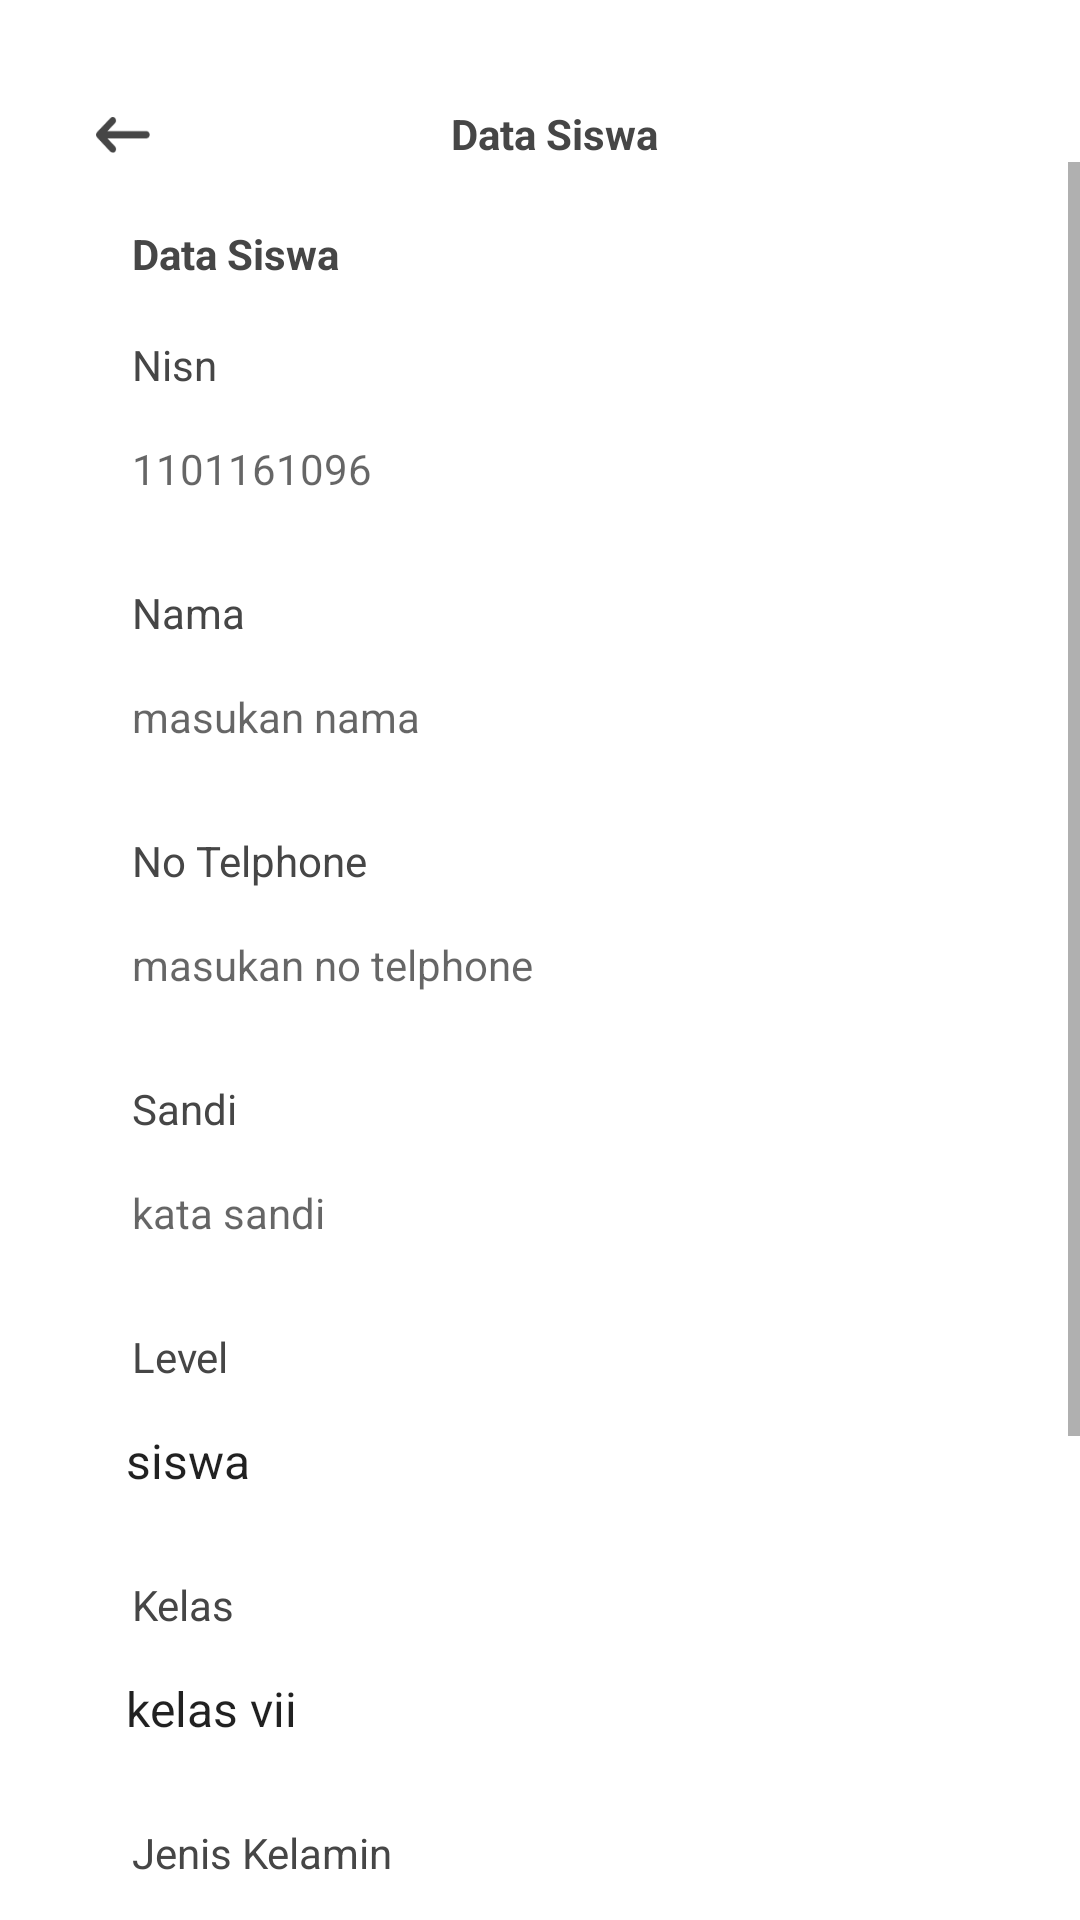

Write the Android layout XML for this screen, with the resource values it uses.
<!-- AndroidManifest.xml: application theme Theme.EvotingApp -->
<!-- res/layout/activity_tambah_data_siswa.xml -->
<?xml version="1.0" encoding="utf-8"?>
<RelativeLayout xmlns:android="http://schemas.android.com/apk/res/android"
    xmlns:app="http://schemas.android.com/apk/res-auto"
    xmlns:tools="http://schemas.android.com/tools"
    android:background="@drawable/bg_tambah"
    android:layout_width="match_parent"
    tools:context=".TambahDataSiswaActivity"
    android:layout_height="match_parent">
    <RelativeLayout
        android:id="@+id/tv"
        android:background="@color/white_trans"
        android:layout_width="match_parent"
        android:layout_height="wrap_content">
        <Button
            android:id="@+id/btn_kembali"
            android:background="@drawable/ic_back"
            android:layout_width="18dp"
            android:layout_height="12dp"
            android:layout_marginLeft="32dp"
            android:layout_marginTop="39dp"
            android:layout_marginStart="32dp" app:backgroundTint="@color/black"/>
        <TextView
            android:textSize="14sp"
            android:textStyle="bold"
            android:textColor="@color/black"
            android:paddingLeft="10dp"
            android:layout_width="wrap_content"
            android:layout_height="wrap_content"
            android:layout_marginTop="35dp"
            android:text="Data Siswa"
            android:layout_centerHorizontal="true"
            android:paddingStart="10dp"
            tools:ignore="RtlSymmetry" />
    </RelativeLayout>
    <ScrollView
        android:layout_width="match_parent"
        android:layout_height="match_parent"
        android:layout_below="@+id/tv">
        <LinearLayout
            android:orientation="vertical"
            android:background="@color/white_trans"
            android:paddingBottom="30dp"
            android:layout_width="match_parent"
            android:layout_height="wrap_content">
            <TextView
                android:textSize="14sp"
                android:textStyle="bold"
                android:textColor="@color/black"
                android:paddingLeft="10dp"
                android:layout_width="wrap_content"
                android:layout_height="wrap_content"
                android:layout_marginLeft="34dp"
                android:layout_marginTop="21dp"
                android:text="Data Siswa"
                android:paddingStart="10dp"
                android:layout_marginStart="34dp"
                tools:ignore="RtlSymmetry" />
            <TextView
                android:textSize="14sp"
                android:textColor="@color/black"
                android:paddingLeft="10dp"
                android:layout_width="wrap_content"
                android:layout_height="wrap_content"
                android:layout_marginLeft="34dp"
                android:layout_marginTop="18dp"
                android:text="@string/nisn"
                android:paddingStart="10dp"
                android:layout_marginStart="34dp"
                tools:ignore="RtlSymmetry" />
            <EditText
                android:textSize="14sp"
                android:id="@+id/et_nisn"
                android:background="@drawable/form_angel"
                android:paddingLeft="10dp"
                android:layout_width="match_parent"
                android:layout_height="41dp"
                android:layout_marginLeft="34dp"
                android:layout_marginTop="4.6dp"
                android:layout_marginRight="34dp"
                android:hint="1101161096"
                android:inputType="number"
                android:paddingStart="10dp"
                android:autofillHints=""
                tools:ignore="RtlSymmetry" />
            <TextView
                android:textSize="14sp"
                android:textColor="@color/black"
                android:paddingLeft="10dp"
                android:layout_width="wrap_content"
                android:layout_height="wrap_content"
                android:layout_marginLeft="34dp"
                android:layout_marginTop="18dp"
                android:text="Nama"
                android:paddingStart="10dp"
                android:layout_marginStart="34dp"
                tools:ignore="RtlSymmetry" />
            <EditText
                android:textSize="14sp"
                android:id="@+id/et_nama"
                android:background="@drawable/form_angel"
                android:paddingLeft="10dp"
                android:layout_width="match_parent"
                android:layout_height="41dp"
                android:layout_marginLeft="34dp"
                android:layout_marginTop="4.6dp"
                android:layout_marginRight="34dp"
                android:hint="masukan nama"
                android:paddingStart="10dp"
                android:autofillHints=""
                android:inputType="text"
                tools:ignore="RtlSymmetry,TextFields" />
            <TextView
                android:textSize="14sp"
                android:textColor="@color/black"
                android:paddingLeft="10dp"
                android:layout_width="wrap_content"
                android:layout_height="wrap_content"
                android:layout_marginLeft="34dp"
                android:layout_marginTop="18dp"
                android:text="No Telphone"
                android:paddingStart="10dp"
                android:layout_marginStart="34dp"
                tools:ignore="RtlSymmetry" />
            <EditText
                android:textSize="14sp"
                android:id="@+id/et_no_telp"
                android:background="@drawable/form_angel"
                android:paddingLeft="10dp"
                android:layout_width="match_parent"
                android:layout_height="41dp"
                android:layout_marginLeft="34dp"
                android:layout_marginTop="4.6dp"
                android:layout_marginRight="34dp"
                android:hint="masukan no telphone"
                android:inputType="number"
                android:paddingStart="10dp"
                android:autofillHints=""
                tools:ignore="RtlSymmetry" />
            <TextView
                android:textSize="14sp"
                android:textColor="@color/black"
                android:paddingLeft="10dp"
                android:layout_width="wrap_content"
                android:layout_height="wrap_content"
                android:layout_marginLeft="34dp"
                android:layout_marginTop="18dp"
                android:text="@string/sandi"
                android:paddingStart="10dp"
                android:layout_marginStart="34dp"
                tools:ignore="RtlSymmetry" />
            <EditText
                android:textSize="14sp"
                android:id="@+id/et_password"
                android:background="@drawable/form_angel"
                android:paddingLeft="10dp"
                android:layout_width="match_parent"
                android:layout_height="41dp"
                android:layout_marginLeft="34dp"
                android:layout_marginTop="4.6dp"
                android:layout_marginRight="34dp"
                android:hint="kata sandi"
                android:inputType="textPassword"
                android:paddingStart="10dp"
                android:autofillHints=""
                tools:ignore="RtlSymmetry" />
            <TextView
                android:textSize="14sp"
                android:textColor="@color/black"
                android:paddingLeft="10dp"
                android:layout_width="wrap_content"
                android:layout_height="wrap_content"
                android:layout_marginLeft="34dp"
                android:layout_marginTop="18dp"
                android:text="Level"
                android:paddingStart="10dp"
                android:layout_marginStart="34dp"
                tools:ignore="RtlSymmetry" />
            <Spinner
                android:textSize="14sp"
                android:entries="@array/list_level"
                android:id="@+id/et_level"
                android:background="@drawable/style_list"
                android:layout_width="match_parent"
                android:layout_height="41dp"
                android:layout_marginLeft="34dp"
                android:layout_marginTop="4.6dp"
                android:layout_marginRight="34dp"/>
            <TextView
                android:textSize="14sp"
                android:textColor="@color/black"
                android:paddingLeft="10dp"
                android:layout_width="wrap_content"
                android:layout_height="wrap_content"
                android:layout_marginLeft="34dp"
                android:layout_marginTop="18dp"
                android:text="Kelas"
                android:paddingStart="10dp"
                android:layout_marginStart="34dp"
                tools:ignore="RtlSymmetry" />
            <Spinner
                android:textSize="14sp"
                android:entries="@array/list_kelas"
                android:id="@+id/et_kelas"
                android:background="@drawable/style_list"
                android:layout_width="match_parent"
                android:layout_height="41dp"
                android:layout_marginLeft="34dp"
                android:layout_marginTop="4.6dp"
                android:layout_marginRight="34dp"/>
            <TextView
                android:textSize="14sp"
                android:textColor="@color/black"
                android:paddingLeft="10dp"
                android:layout_width="wrap_content"
                android:layout_height="wrap_content"
                android:layout_marginLeft="34dp"
                android:layout_marginTop="18dp"
                android:text="Jenis Kelamin"
                android:paddingStart="10dp"
                android:layout_marginStart="34dp"
                tools:ignore="RtlSymmetry" />
            <Spinner
                android:textSize="14sp"
                android:entries="@array/list_jk"
                android:id="@+id/et_jk"
                android:background="@drawable/style_list"
                android:layout_width="match_parent"
                android:layout_height="41dp"
                android:layout_marginLeft="34dp"
                android:layout_marginTop="4.6dp"
                android:layout_marginRight="34dp"/>
            <TextView
                android:textSize="14sp"
                android:textColor="@color/black"
                android:paddingLeft="10dp"
                android:layout_width="wrap_content"
                android:layout_height="wrap_content"
                android:layout_marginLeft="34dp"
                android:layout_marginTop="18dp"
                android:text="Aktif"
                android:paddingStart="10dp"
                android:layout_marginStart="34dp"
                tools:ignore="RtlSymmetry" />
            <Spinner
                android:textSize="14sp"
                android:entries="@array/list_is_aktif"
                android:id="@+id/et_is_aktif"
                android:background="@drawable/style_list"
                android:layout_width="match_parent"
                android:layout_height="41dp"
                android:layout_marginLeft="34dp"
                android:layout_marginTop="4.6dp"
                android:layout_marginRight="34dp"/>
            <Button
                android:textColor="@color/white"
                android:layout_gravity="right"
                android:id="@+id/btn_simpan"
                android:background="@drawable/btn_blue"
                android:layout_width="wrap_content"
                android:layout_height="wrap_content"
                android:layout_marginTop="29dp"
                android:layout_marginRight="34dp"
                android:text="Simpan" app:backgroundTint="@color/btn"
                tools:ignore="RtlHardcoded" />
        </LinearLayout>
    </ScrollView>
</RelativeLayout>
<!-- resources referenced by this layout -->
<resources>
  <array name="list_is_aktif">
          <item>aktif</item>
          <item>tidak aktif</item>
      </array>
  <array name="list_jk">
          <item>laki-laki</item>
          <item>perempuan</item>
      </array>
  <array name="list_kelas">
          <item>kelas vii</item>
          <item>kelas viii</item>
          <item>kelas ix</item>
      </array>
  <array name="list_level">
          <item>siswa</item>
          <item>admin</item>
      </array>
  <color name="black">#464646</color>
  <color name="btn">#00FFFFFF</color>
  <color name="white">#ffffff</color>
  <color name="white_trans">#b5ffffff</color>
  <!-- drawable btn_blue (drawable) -->
  <?xml version="1.0" encoding="utf-8"?>
  <shape xmlns:android="http://schemas.android.com/apk/res/android" android:shape="rectangle">
      <corners android:radius="50dp"/>
      <gradient android:startColor="#00ffff" android:endColor="#018cfa" android:angle="225"/>
  </shape>
  <!-- drawable form_angel (drawable) -->
  <?xml version="1.0" encoding="utf-8"?>
  <shape xmlns:android="http://schemas.android.com/apk/res/android" android:shape="rectangle">
      <corners android:radius="10dp"/>
      <solid android:color="#80ffffff"/>
  </shape>
  <!-- drawable ic_back: png bitmap (drawable, 830 bytes) -->
  <!-- drawable style_list (drawable) -->
  <?xml version="1.0" encoding="utf-8"?>
  <selector xmlns:android="http://schemas.android.com/apk/res/android">
      <item>
          <layer-list>
              <item>
                  <shape android:shape="rectangle">
                      <solid android:color="#80ffffff"/>
                      <padding android:right="20dp"/>
                      <corners android:radius="10dp"/>
                  </shape>
              </item>
              <item>
                  <bitmap android:gravity="right|center_vertical|center_horizontal|center|end" android:src="@drawable/ic_dropdown"/>
              </item>
          </layer-list>
      </item>
  </selector>
  <string name="nisn">Nisn</string>
  <string name="sandi">Sandi</string>
  <style name="Theme.EvotingApp" parent="Theme.MaterialComponents.DayNight.DarkActionBar">
          
          <item name="colorPrimary">@color/purple_500</item>
          <item name="colorPrimaryVariant">@color/purple_700</item>
          <item name="colorOnPrimary">@color/white</item>
          
          <item name="colorSecondary">@color/teal_200</item>
          <item name="colorSecondaryVariant">@color/teal_700</item>
          <item name="colorOnSecondary">@color/black</item>
          
          <item name="android:statusBarColor" tools:targetApi="l">?attr/colorPrimaryVariant</item>
          
      </style>
  <color name="purple_500">#018cfa</color>
  <color name="purple_700">#00d9fd</color>
  <color name="teal_200">#018cfa</color>
  <color name="teal_700">#018cfa</color>
</resources>
